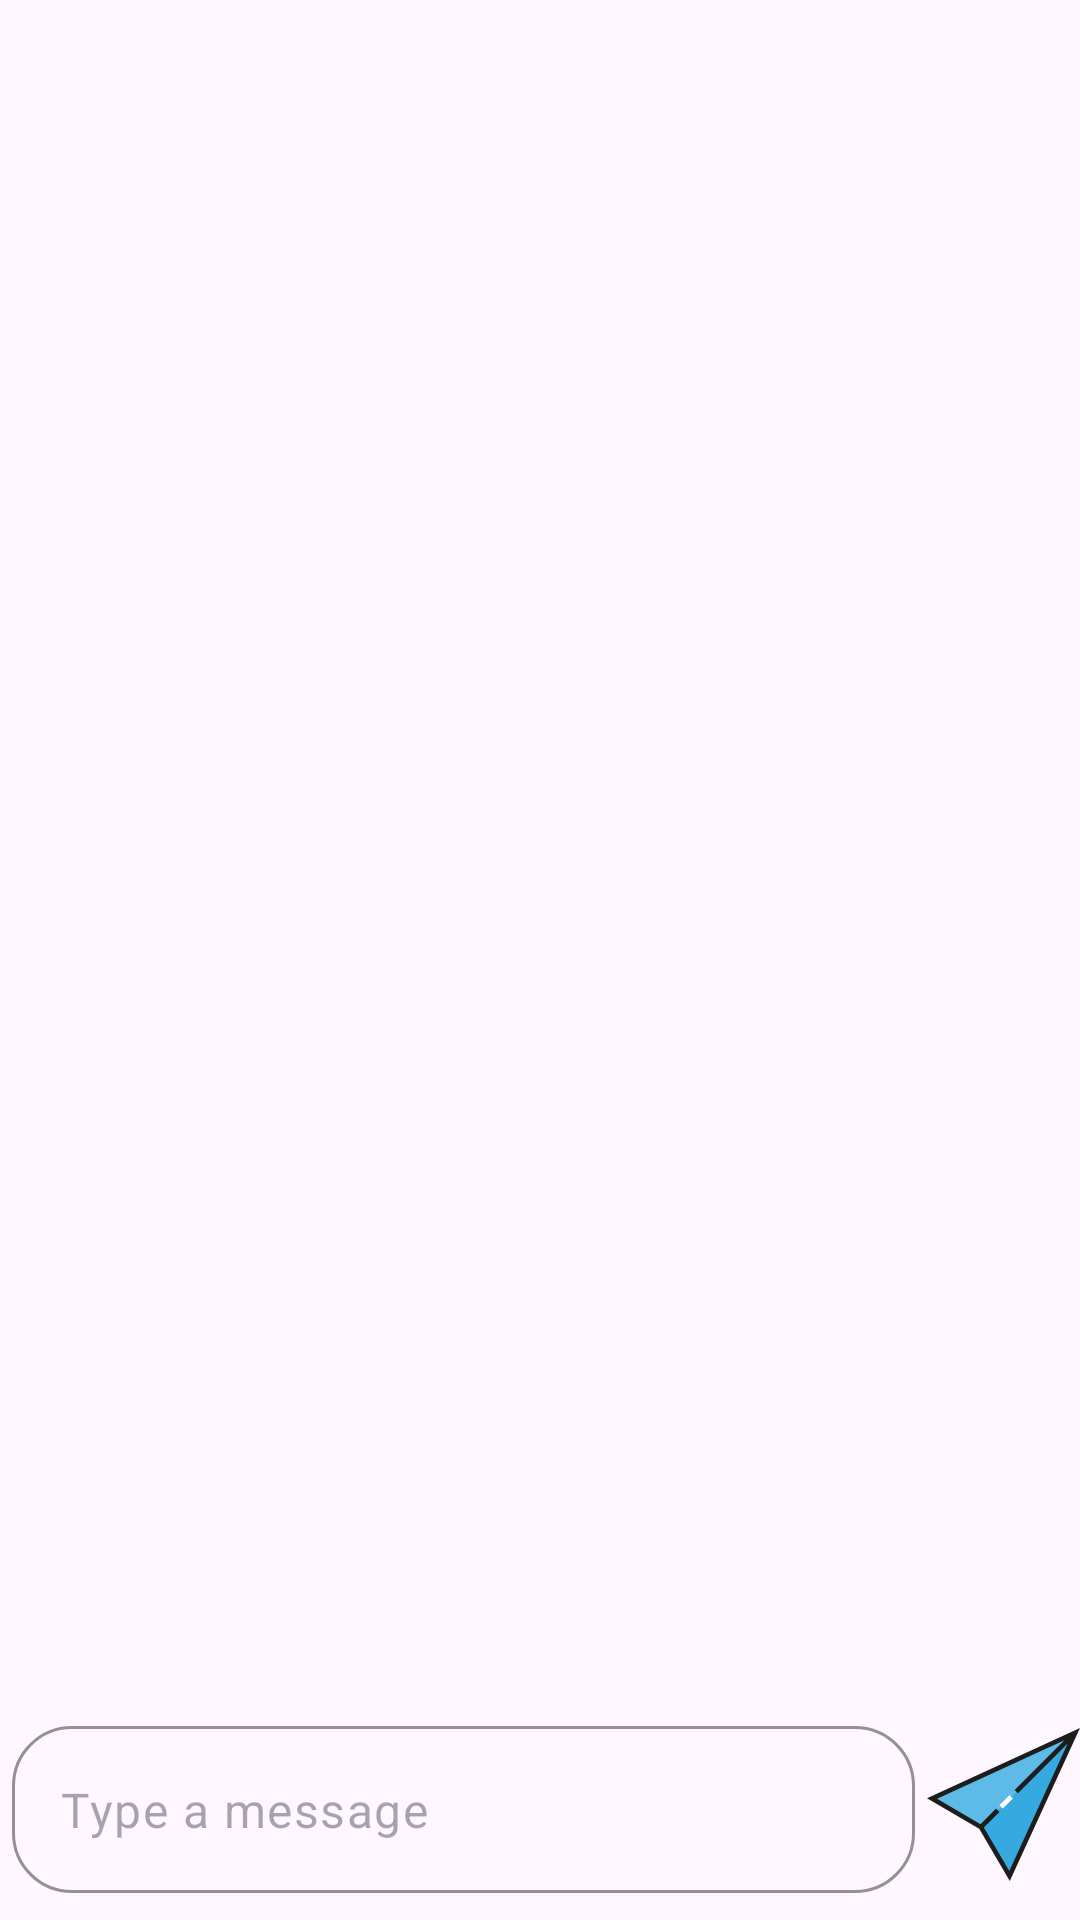

Here is an Android app screen rendered from its layout file. Give the layout XML and the strings, colors and styles it references.
<!-- AndroidManifest.xml: activity theme ChatActivityTheme -->
<!-- res/layout/activity_chat_text.xml -->
<?xml version="1.0" encoding="utf-8"?>
<androidx.constraintlayout.widget.ConstraintLayout xmlns:android="http://schemas.android.com/apk/res/android"
    xmlns:app="http://schemas.android.com/apk/res-auto"
    xmlns:tools="http://schemas.android.com/tools"
    android:layout_width="match_parent"
    android:layout_height="match_parent"
    tools:context="com.example.zenQ.ChatTextActivity">

    <androidx.recyclerview.widget.RecyclerView
        android:id="@+id/rv_ChatText"
        android:layout_width="match_parent"
        android:layout_height="wrap_content"
        app:layout_constraintStart_toStartOf="parent"
        app:layout_constraintEnd_toEndOf="parent"
        app:layout_constraintTop_toTopOf="parent" />

    <LinearLayout
        android:layout_width="match_parent"
        android:layout_height="wrap_content"
        android:layout_marginBottom="5dp"
        android:orientation="horizontal"
        app:layout_constraintStart_toStartOf="parent"
        app:layout_constraintEnd_toEndOf="parent"
        app:layout_constraintBottom_toBottomOf="parent"
        android:weightSum="100">

        <com.google.android.material.textfield.TextInputLayout
            android:layout_width="match_parent"
            android:layout_height="wrap_content"
            android:layout_margin="4dp"
            android:layout_weight="85"
            app:boxBackgroundMode="outline"
            app:boxCornerRadiusBottomEnd="20dp"
            app:boxCornerRadiusBottomStart="20dp"
            app:boxCornerRadiusTopEnd="20dp"
            app:boxCornerRadiusTopStart="20dp"
            app:boxStrokeColor="#bc6c25"
            app:hintEnabled="false">

            <com.google.android.material.textfield.TextInputEditText
                android:id="@+id/etMessage"
                android:layout_width="match_parent"
                android:layout_height="wrap_content"
                android:hint="Type a message" />
        </com.google.android.material.textfield.TextInputLayout>


        <ImageView
            android:id="@+id/btnSend"
            android:layout_width="60dp"
            android:layout_height="60dp"
            android:layout_weight="15"
            android:src="@drawable/send_icon" />

    </LinearLayout>



</androidx.constraintlayout.widget.ConstraintLayout>
<!-- resources referenced by this layout -->
<resources>
  <!-- drawable send_icon (drawable-nodpi) -->
  <vector xmlns:android="http://schemas.android.com/apk/res/android"
      android:width="512dp"
      android:height="512dp"
      android:viewportWidth="512"
      android:viewportHeight="512">
    <path
        android:pathData="M490.45,21.55l-473.53,214.22l162.15,94.29l0,0z"
        android:fillColor="#5EBAE7"/>
    <path
        android:pathData="M490.45,21.55l-214.22,473.53l-97.17,-165.03l0,0z"
        android:fillColor="#36A9E1"/>
    <path
        android:pathData="M253.58,269.49l-11.07,-11.07l33.82,-33.82l11.07,11.07z"
        android:fillColor="#FFFFFF"/>
    <path
        android:pathData="M0,234.92l174.68,102.4L277.08,512L512,0L0,234.92zM275.39,478.16L190.21,332.86l52.1,-52.1l-11.07,-11.07l-52.1,52.1L33.84,236.61L459.73,41.21L293.25,207.68l11.07,11.07L470.8,52.27L275.39,478.16z"
        android:fillColor="#1D1D1B"/>
  </vector>
  <style name="ChatActivityTheme" parent="Theme.Material3.Light" />
</resources>
